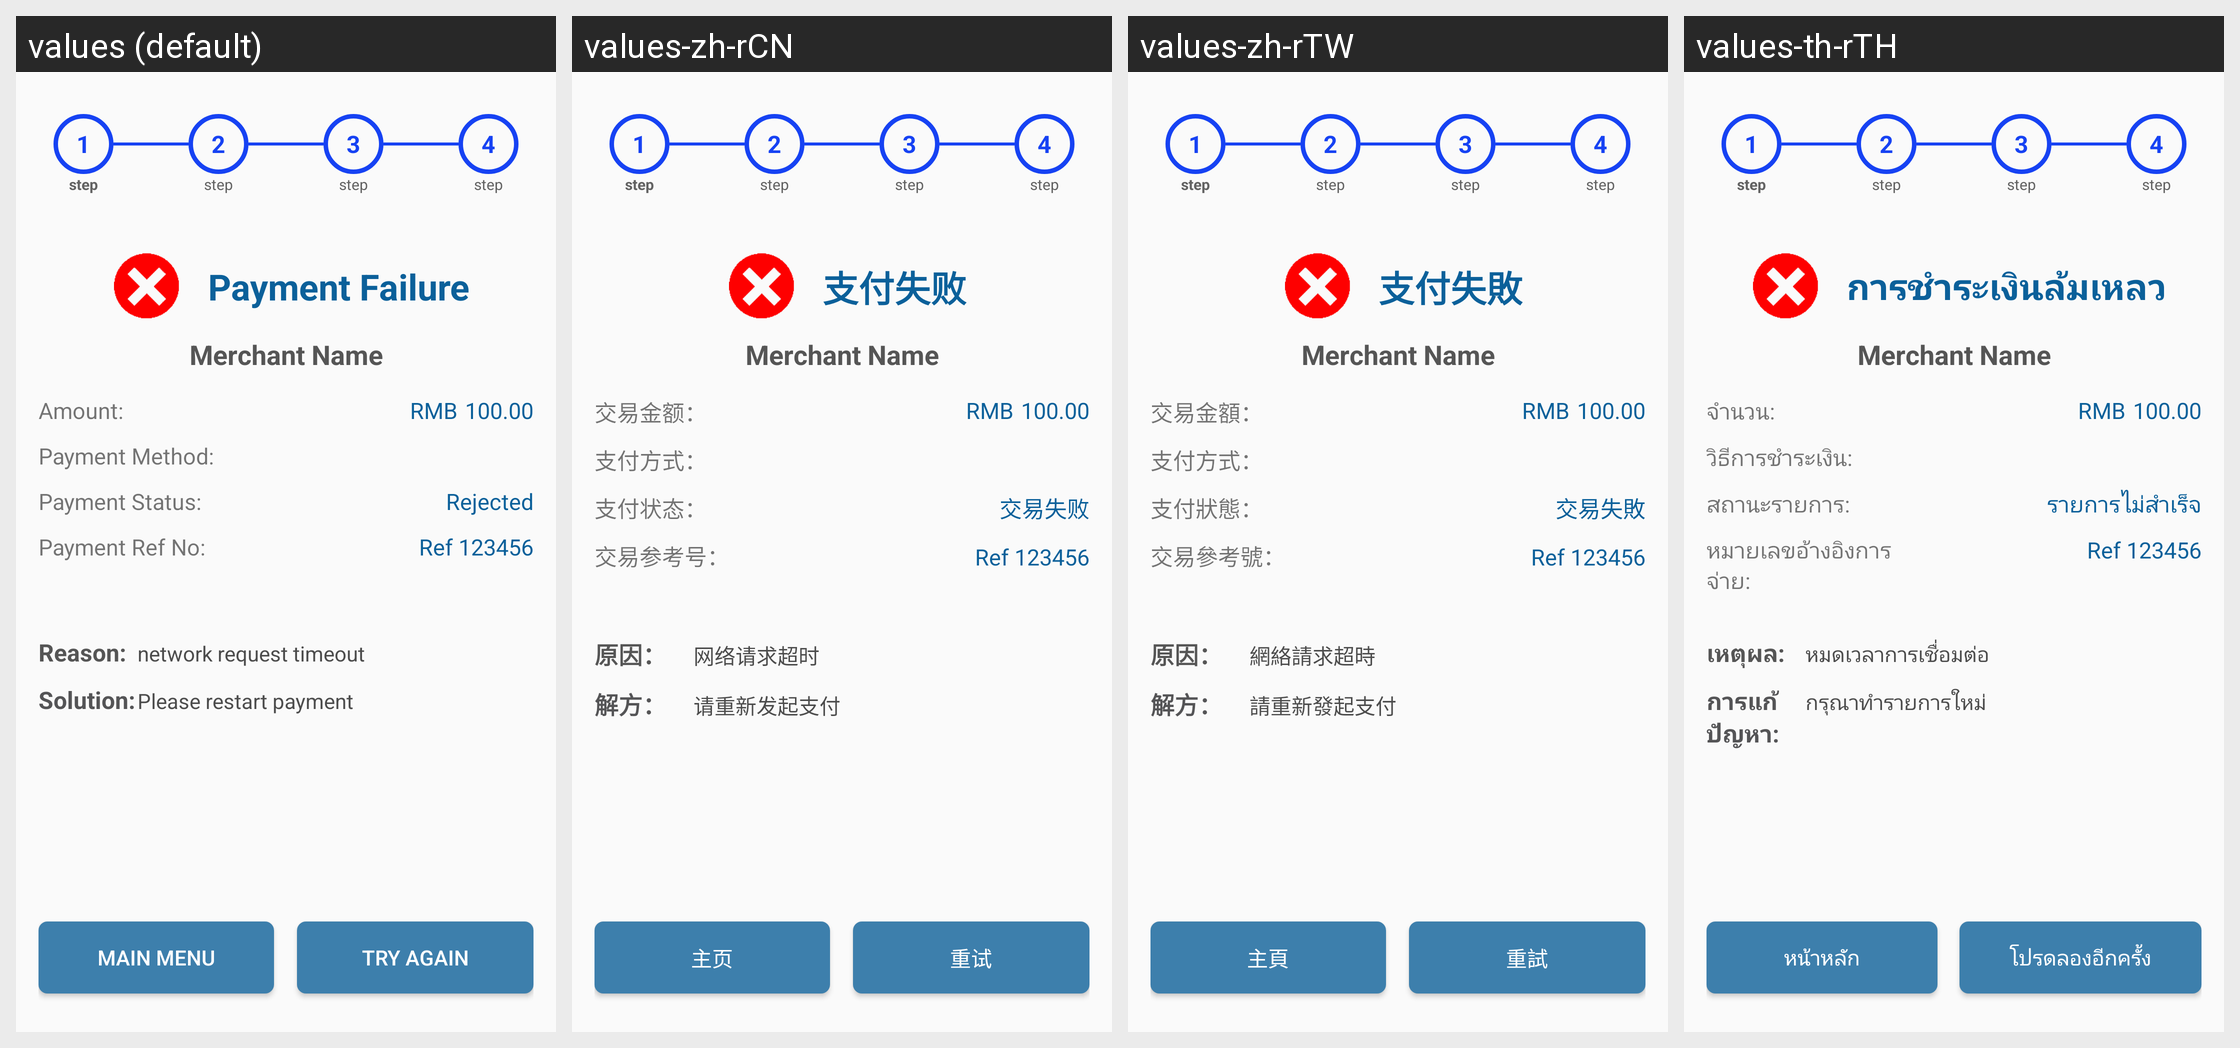

Here is an Android app screen in its default locale and in the app's own translations. Write out the translated-string differences for the strings that appear on this screen.
Android screen res/layout/activity_qrpayment__failure.xml rendered under 4 locales, left to right: values (default), values-zh-rCN, values-zh-rTW, values-th-rTH. Device: Nexus 5 (rendered at 1080×1920; each locale shown at half size, 540×960, under a caption strip naming it); theme AppTheme.
Strings drawn on this screen, with the default value and each locale's value (text and hints the layout hard-codes, and strings that could not be matched under every locale, appear in the picture but are not listed):

rs_aop_ACQ_PAYMENT_FAIL
  values: Payment Failure
  values-zh-rCN: 支付失败
  values-zh-rTW: 支付失敗
  values-th-rTH: การชำระเงินล้มเหลว

r_amount
  values: Amount: 
  values-zh-rCN: 交易金额：
  values-zh-rTW: 交易金額：
  values-th-rTH: จำนวน:

r_pay_method
  values: Payment Method: 
  values-zh-rCN: 支付方式：
  values-zh-rTW: 支付方式：
  values-th-rTH: วิธีการชำระเงิน:

pay_status
  values: Payment Status:
  values-zh-rCN: 支付状态：
  values-zh-rTW: 支付狀態：
  values-th-rTH: สถานะรายการ:

rejected
  values: Rejected
  values-zh-rCN: 交易失败
  values-zh-rTW: 交易失敗
  values-th-rTH: รายการไม่สำเร็จ

payment_ref_no
  values: Payment Ref No:
  values-zh-rCN: 交易参考号： 
  values-zh-rTW: 交易參考號：
  values-th-rTH: หมายเลขอ้างอิงการจ่าย:

this_failure
  values: Reason: 
  values-zh-rCN: 原因： 
  values-zh-rTW: 原因： 
  values-th-rTH: เหตุผล: 

reason1
  values: network request timeout
  values-zh-rCN: 网络请求超时
  values-zh-rTW: 網絡請求超時
  values-th-rTH: หมดเวลาการเชื่อมต่อ

to_rectify
  values: Solution: 
  values-zh-rCN: 解方： 
  values-zh-rTW: 解方： 
  values-th-rTH: การแก้ปัญหา: 

solution1
  values: Please restart payment
  values-zh-rCN: 请重新发起支付
  values-zh-rTW: 請重新發起支付
  values-th-rTH: กรุณาทำรายการใหม่

mainmenu
  values: MAIN MENU
  values-zh-rCN: 主页
  values-zh-rTW: 主頁
  values-th-rTH: หน้าหลัก

try_again
  values: TRY AGAIN
  values-zh-rCN: 重试
  values-zh-rTW: 重試
  values-th-rTH: โปรดลองอีกครั้ง
